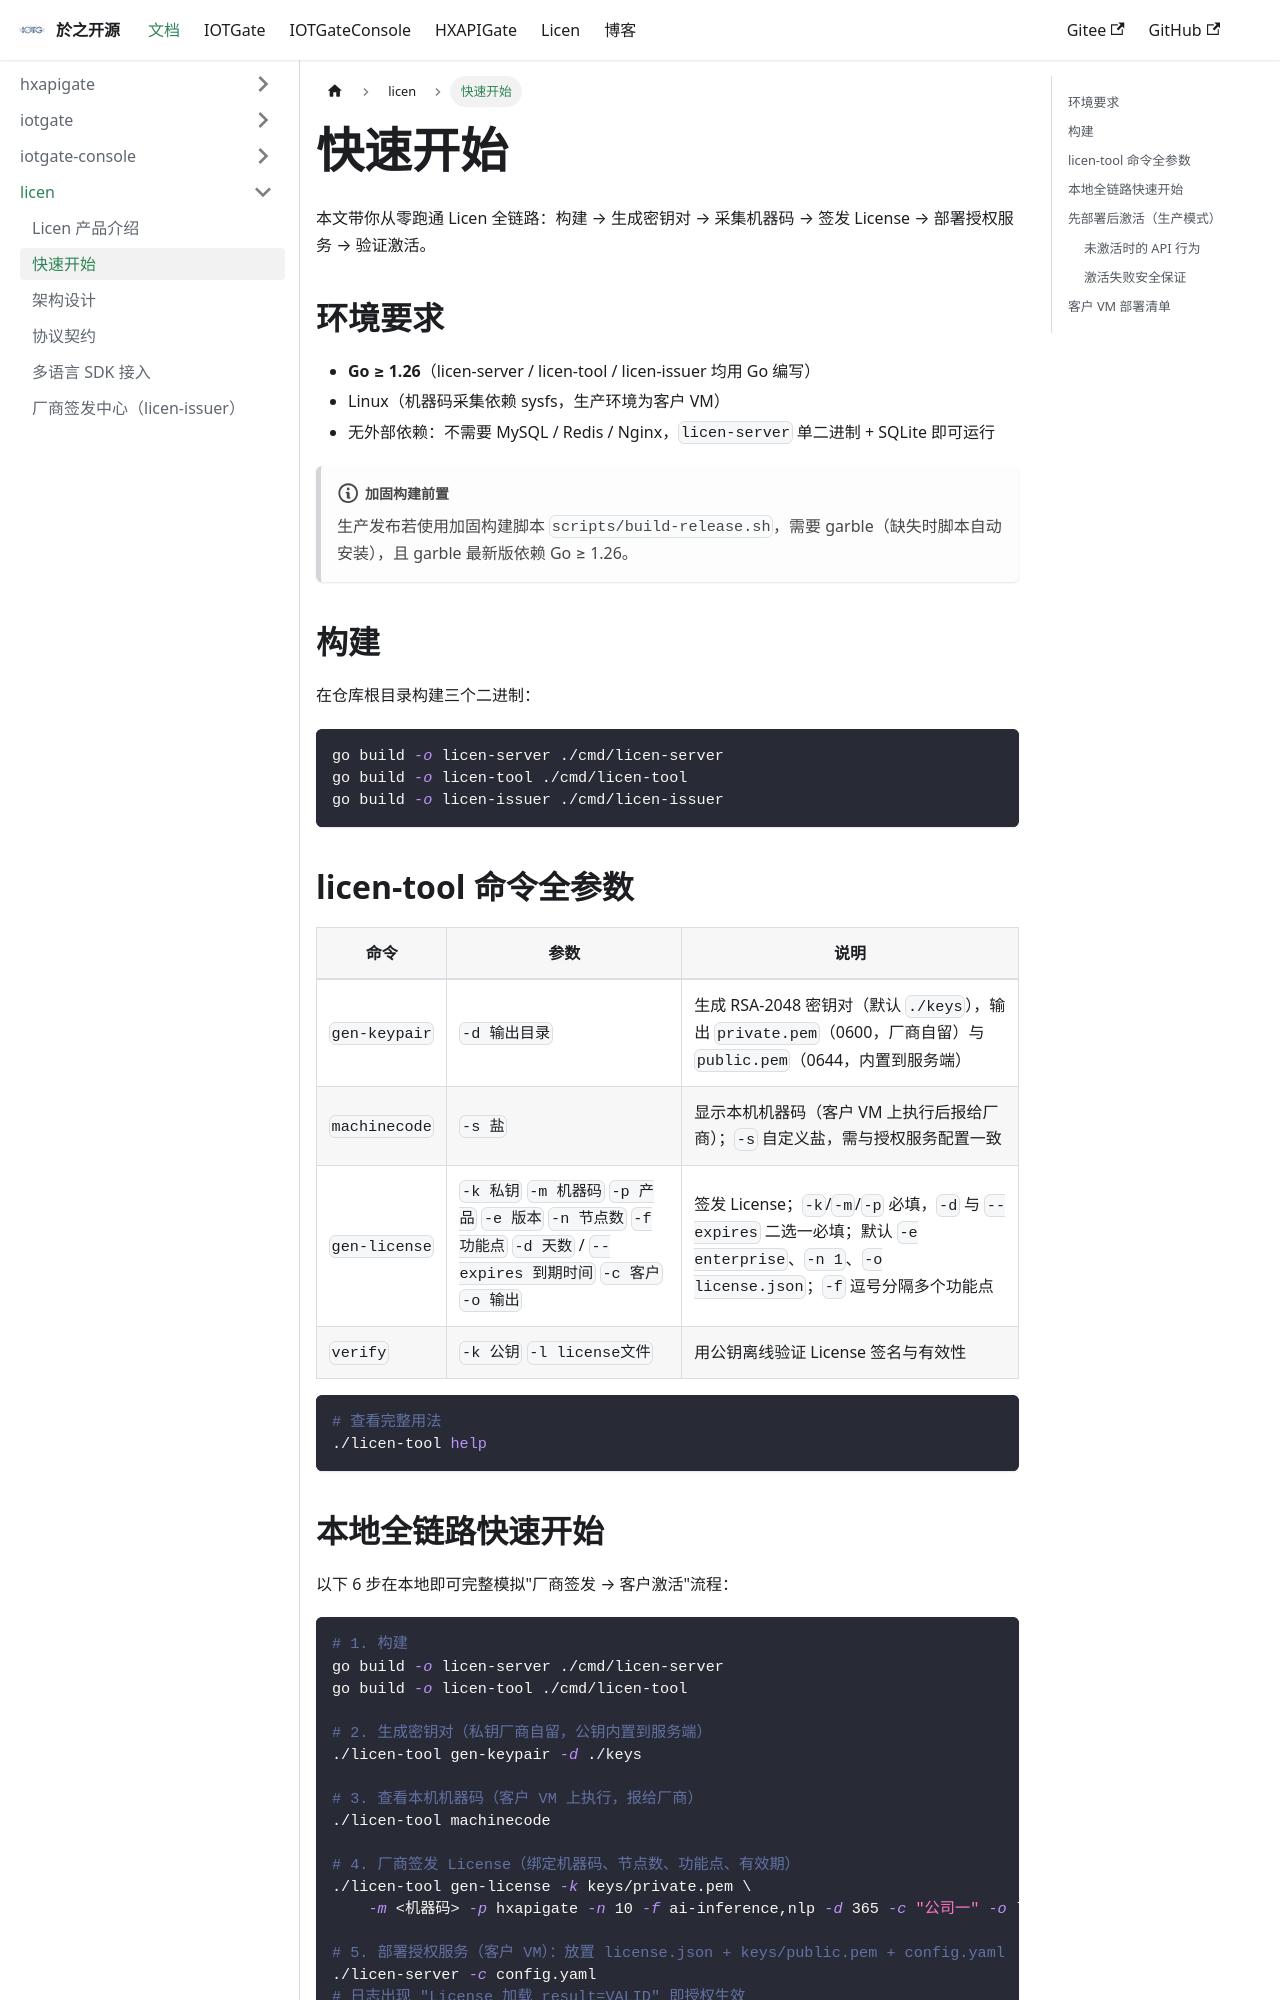

repository: BrianApple/BrianApple.github.io · page: docs/licen/quickstart/index.html · generator: docusaurus

---
sidebar_position: 2
---

# 快速开始

本文带你从零跑通 Licen 全链路：构建 → 生成密钥对 → 采集机器码 → 签发 License → 部署授权服务 → 验证激活。

## 环境要求

- **Go ≥ 1.26**（licen-server / licen-tool / licen-issuer 均用 Go 编写）
- Linux（机器码采集依赖 sysfs，生产环境为客户 VM）
- 无外部依赖：不需要 MySQL / Redis / Nginx，`licen-server` 单二进制 + SQLite 即可运行

:::note 加固构建前置

生产发布若使用加固构建脚本 `scripts/build-release.sh`，需要 garble（缺失时脚本自动安装），且 garble 最新版依赖 Go ≥ 1.26。

:::

## 构建

在仓库根目录构建三个二进制：

```bash
go build -o licen-server ./cmd/licen-server
go build -o licen-tool ./cmd/licen-tool
go build -o licen-issuer ./cmd/licen-issuer
```

## licen-tool 命令全参数

| 命令 | 参数 | 说明 |
|---|---|---|
| `gen-keypair` | `-d 输出目录` | 生成 RSA-2048 密钥对（默认 `./keys`），输出 `private.pem`（0600，厂商自留）与 `public.pem`（0644，内置到服务端） |
| `machinecode` | `-s 盐` | 显示本机机器码（客户 VM 上执行后报给厂商）；`-s` 自定义盐，需与授权服务配置一致 |
| `gen-license` | `-k 私钥` `-m 机器码` `-p 产品` `-e 版本` `-n 节点数` `-f 功能点` `-d 天数` / `--expires 到期时间` `-c 客户` `-o 输出` | 签发 License；`-k`/`-m`/`-p` 必填，`-d` 与 `--expires` 二选一必填；默认 `-e enterprise`、`-n 1`、`-o license.json`；`-f` 逗号分隔多个功能点 |
| `verify` | `-k 公钥` `-l license文件` | 用公钥离线验证 License 签名与有效性 |

```bash
# 查看完整用法
./licen-tool help
```
